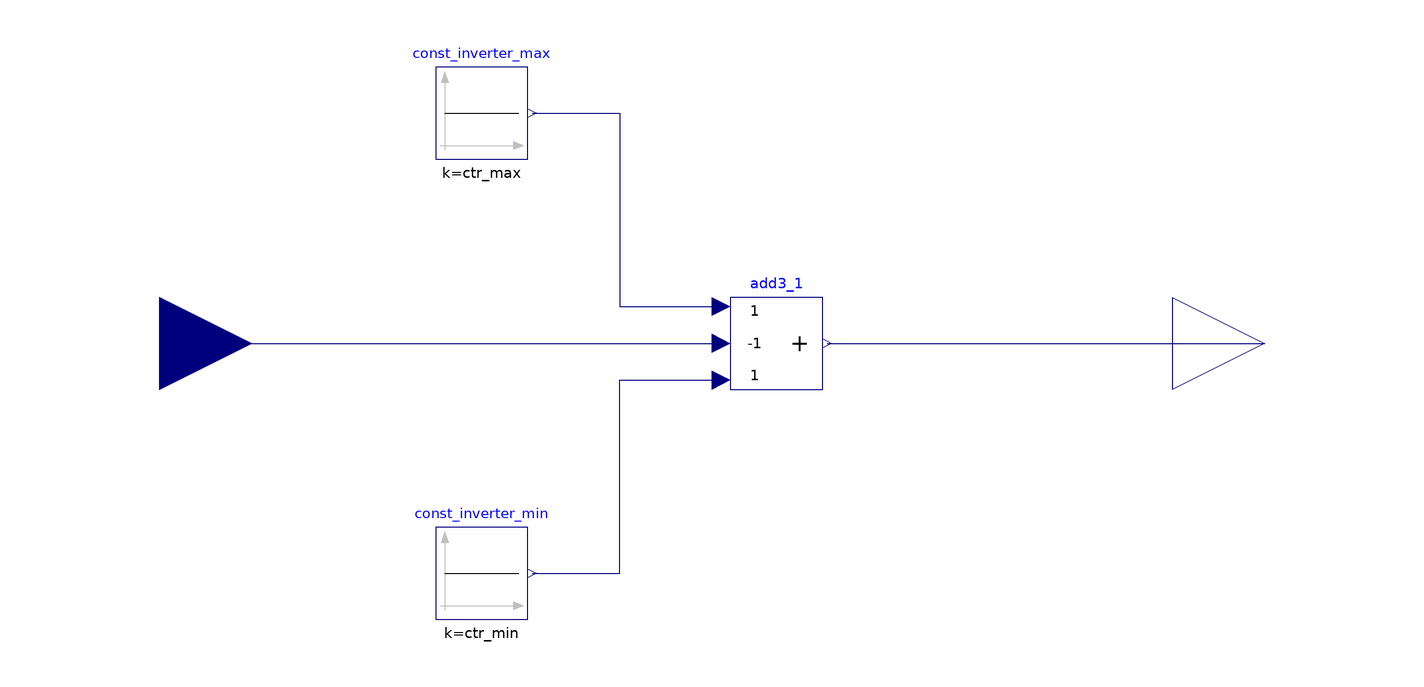

The Modelica model whose source follows is shown above as a component diagram (icons at their Placement, wires along their Line points).

model signal_inverter_min_max
  parameter Real ctr_min=0 "minimum value of control signal";
  parameter Real ctr_max=1 "maximum value of control signal";

  Modelica.Blocks.Sources.Constant const_inverter_max(k=ctr_max) annotation (
      Placement(transformation(origin={-50,50}, extent={{-10,-10},{10,10}})));
  Modelica.Blocks.Interfaces.RealOutput inverted_signal annotation (Placement(
        transformation(
        origin={120,0},
        extent={{-20,-20},{20,20}},
        rotation=0), iconTransformation(
        origin={120,0},
        extent={{-20,-20},{20,20}},
        rotation=0)));
  Modelica.Blocks.Interfaces.RealInput controler_signal annotation (Placement(
        transformation(
        origin={-120,0},
        extent={{20,-20},{-20,20}},
        rotation=180), iconTransformation(
        origin={-120,0},
        extent={{20,-20},{-20,20}},
        rotation=180)));
  Modelica.Blocks.Math.Add3 add3_1(
    k1=+1,
    k2=-1,
    k3=+1)
    annotation (Placement(transformation(extent={{4,-10},{24,10}})));
  Modelica.Blocks.Sources.Constant const_inverter_min(k=ctr_min) annotation (
      Placement(transformation(origin={-50,-50}, extent={{-10,-10},{10,10}})));
equation
  connect(controler_signal, add3_1.u2)
    annotation (Line(points={{-120,0},{2,0}}, color={0,0,127}));
  connect(add3_1.y, inverted_signal)
    annotation (Line(points={{25,0},{120,0},{120,0}}, color={0,0,127}));
  connect(const_inverter_max.y, add3_1.u1) annotation (Line(points={{-39,50},{
          -20,50},{-20,8},{2,8}}, color={0,0,127}));
  connect(const_inverter_min.y, add3_1.u3) annotation (Line(points={{-39,-50},{
          -20,-50},{-20,-8},{2,-8}}, color={0,0,127}));
  annotation (Icon(coordinateSystem(preserveAspectRatio=false), graphics={
        Rectangle(extent={{-94,92},{-16,46}}, lineColor={28,108,200}),
        Text(
          extent={{-94,96},{-16,48}},
          textColor={28,108,200},
          textString="ctr_max"),
        Rectangle(extent={{16,32},{70,-66}}, lineColor={28,108,200}),
        Text(
          extent={{22,24},{64,6}},
          textColor={28,108,200},
          textString="+1"),
        Text(
          extent={{20,0},{68,-26}},
          textColor={28,108,200},
          textString="-1"),
        Line(
          points={{70,0},{96,0}},
          color={28,108,200},
          thickness=1),
        Line(
          points={{-98,0},{-64,0},{-2,0},{-2,-20},{16,-20}},
          color={28,108,200},
          thickness=1),
        Line(
          points={{-16,70},{-8,70},{2,70},{2,16},{16,16}},
          color={28,108,200},
          thickness=1),
        Text(
          extent={{-86,-28},{-8,-76}},
          textColor={28,108,200},
          textString="ctr_min"),
        Rectangle(extent={{-88,-28},{-10,-74}},
                                              lineColor={28,108,200}),
        Text(
          extent={{22,-40},{64,-58}},
          textColor={28,108,200},
          textString="+1"),
        Line(
          points={{-10,-48},{16,-48}},
          color={28,108,200},
          thickness=1)}),                                        Diagram(
        coordinateSystem(preserveAspectRatio=false)));
end signal_inverter_min_max;